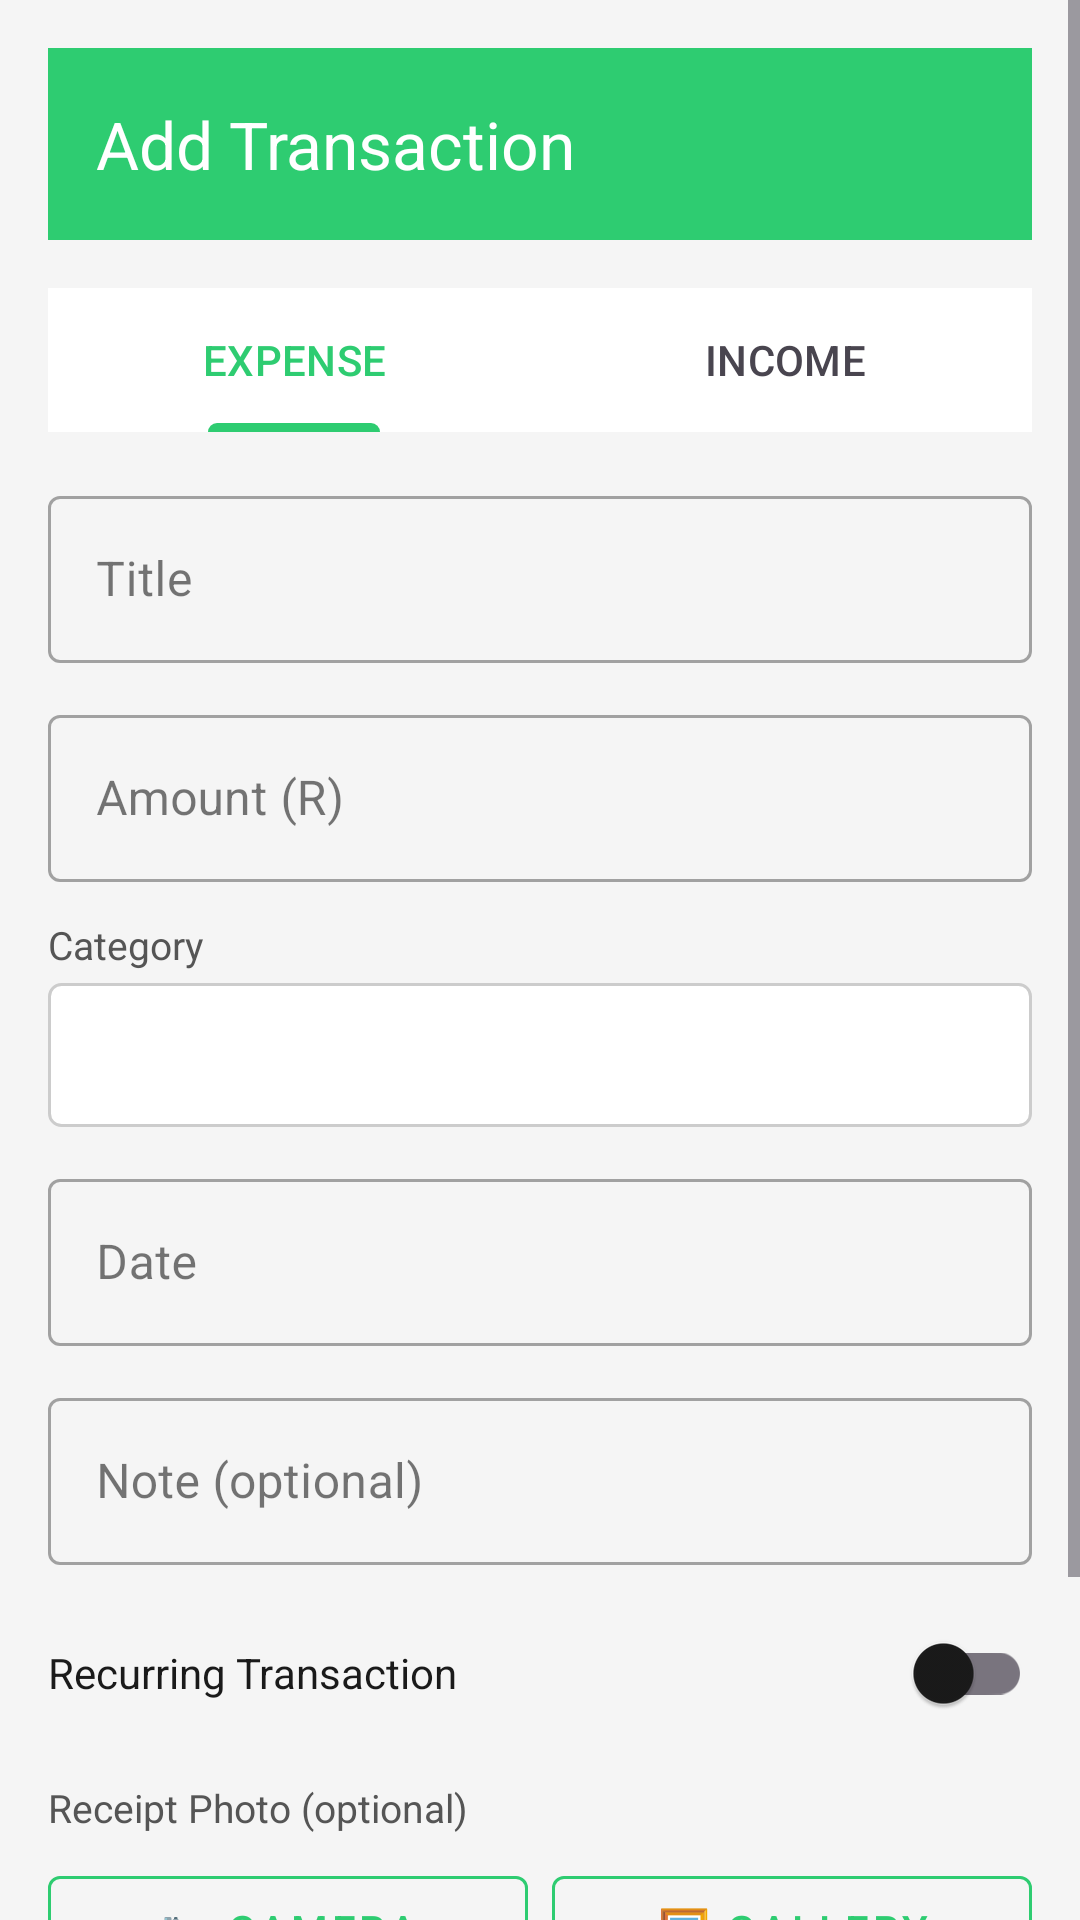

The Android layout XML behind this screen, and the referenced resources:
<!-- AndroidManifest.xml: application theme Theme.KhulisaWallet -->
<!-- res/layout/activity_add_expense.xml -->
<?xml version="1.0" encoding="utf-8"?>
<ScrollView xmlns:android="http://schemas.android.com/apk/res/android"
    xmlns:app="http://schemas.android.com/apk/res-auto"
    android:layout_width="match_parent"
    android:layout_height="match_parent"
    android:background="#F5F5F5">

    <LinearLayout
        android:layout_width="match_parent"
        android:layout_height="wrap_content"
        android:orientation="vertical"
        android:padding="16dp">

        
        <androidx.appcompat.widget.Toolbar
            android:id="@+id/toolbar"
            android:layout_width="match_parent"
            android:layout_height="?attr/actionBarSize"
            android:background="#2ECC71"
            app:title="Add Transaction"
            app:titleTextColor="#FFFFFF"
            app:navigationIcon="@drawable/ic_back"
            android:layout_marginBottom="16dp"/>

        
        <com.google.android.material.tabs.TabLayout
            android:id="@+id/tab_type"
            android:layout_width="match_parent"
            android:layout_height="wrap_content"
            android:layout_marginBottom="16dp"
            app:tabBackground="@color/white"
            app:tabSelectedTextColor="#2ECC71"
            app:tabIndicatorColor="#2ECC71"
            app:tabMode="fixed">
            <com.google.android.material.tabs.TabItem
                android:layout_width="wrap_content"
                android:layout_height="wrap_content"
                android:text="EXPENSE" />
            <com.google.android.material.tabs.TabItem
                android:layout_width="wrap_content"
                android:layout_height="wrap_content"
                android:text="INCOME" />
        </com.google.android.material.tabs.TabLayout>

        
        <com.google.android.material.textfield.TextInputLayout
            android:layout_width="match_parent"
            android:layout_height="wrap_content"
            android:hint="Title"
            style="@style/Widget.MaterialComponents.TextInputLayout.OutlinedBox"
            android:layout_marginBottom="12dp">
            <com.google.android.material.textfield.TextInputEditText
                android:id="@+id/et_title"
                android:layout_width="match_parent"
                android:layout_height="wrap_content"
                android:inputType="textCapSentences"
                android:maxLines="1"/>
        </com.google.android.material.textfield.TextInputLayout>

        
        <com.google.android.material.textfield.TextInputLayout
            android:layout_width="match_parent"
            android:layout_height="wrap_content"
            android:hint="Amount (R)"
            style="@style/Widget.MaterialComponents.TextInputLayout.OutlinedBox"
            android:layout_marginBottom="12dp">
            <com.google.android.material.textfield.TextInputEditText
                android:id="@+id/et_amount"
                android:layout_width="match_parent"
                android:layout_height="wrap_content"
                android:inputType="numberDecimal"
                android:maxLines="1"/>
        </com.google.android.material.textfield.TextInputLayout>

        
        <TextView
            android:layout_width="wrap_content"
            android:layout_height="wrap_content"
            android:text="Category"
            android:textSize="13sp"
            android:textColor="#555555"
            android:layout_marginBottom="4dp"/>

        <Spinner
            android:id="@+id/spinner_category"
            android:layout_width="match_parent"
            android:layout_height="48dp"
            android:background="@drawable/spinner_background"
            android:layout_marginBottom="12dp"
            android:padding="8dp"/>

        
        <com.google.android.material.textfield.TextInputLayout
            android:layout_width="match_parent"
            android:layout_height="wrap_content"
            android:hint="Date"
            style="@style/Widget.MaterialComponents.TextInputLayout.OutlinedBox"
            android:layout_marginBottom="12dp">
            <com.google.android.material.textfield.TextInputEditText
                android:id="@+id/et_date"
                android:layout_width="match_parent"
                android:layout_height="wrap_content"
                android:focusable="false"
                android:clickable="true"
                android:cursorVisible="false"
                android:inputType="none"/>
        </com.google.android.material.textfield.TextInputLayout>

        
        <com.google.android.material.textfield.TextInputLayout
            android:layout_width="match_parent"
            android:layout_height="wrap_content"
            android:hint="Note (optional)"
            style="@style/Widget.MaterialComponents.TextInputLayout.OutlinedBox"
            android:layout_marginBottom="12dp">
            <com.google.android.material.textfield.TextInputEditText
                android:id="@+id/et_note"
                android:layout_width="match_parent"
                android:layout_height="wrap_content"
                android:inputType="textMultiLine"
                android:maxLines="3"/>
        </com.google.android.material.textfield.TextInputLayout>

        
        <LinearLayout
            android:layout_width="match_parent"
            android:layout_height="wrap_content"
            android:orientation="horizontal"
            android:gravity="center_vertical"
            android:layout_marginBottom="12dp">

            <TextView
                android:layout_width="0dp"
                android:layout_height="wrap_content"
                android:layout_weight="1"
                android:text="Recurring Transaction"
                android:textSize="14sp"
                android:textColor="#1A1A1A"/>

            <com.google.android.material.switchmaterial.SwitchMaterial
                android:id="@+id/switch_recurring"
                android:layout_width="wrap_content"
                android:layout_height="wrap_content"/>
        </LinearLayout>

        
        <com.google.android.material.textfield.TextInputLayout
            android:id="@+id/layout_interval"
            android:layout_width="match_parent"
            android:layout_height="wrap_content"
            android:hint="Repeat every (days)"
            style="@style/Widget.MaterialComponents.TextInputLayout.OutlinedBox"
            android:layout_marginBottom="12dp"
            android:visibility="gone">
            <com.google.android.material.textfield.TextInputEditText
                android:id="@+id/et_interval"
                android:layout_width="match_parent"
                android:layout_height="wrap_content"
                android:inputType="number"
                android:maxLines="1"/>
        </com.google.android.material.textfield.TextInputLayout>

        
        <TextView
            android:layout_width="wrap_content"
            android:layout_height="wrap_content"
            android:text="Receipt Photo (optional)"
            android:textSize="13sp"
            android:textColor="#555555"
            android:layout_marginBottom="8dp"/>

        
        <ImageView
            android:id="@+id/iv_receipt"
            android:layout_width="match_parent"
            android:layout_height="180dp"
            android:scaleType="centerCrop"
            android:background="#E0E0E0"
            android:visibility="gone"
            android:layout_marginBottom="8dp"/>

        
        <LinearLayout
            android:layout_width="match_parent"
            android:layout_height="wrap_content"
            android:orientation="horizontal"
            android:layout_marginBottom="24dp">

            <com.google.android.material.button.MaterialButton
                android:id="@+id/btn_camera"
                android:layout_width="0dp"
                android:layout_height="wrap_content"
                android:layout_weight="1"
                android:text="📷 Camera"
                android:layout_marginEnd="8dp"
                style="@style/Widget.MaterialComponents.Button.OutlinedButton"
                app:strokeColor="#2ECC71"
                android:textColor="#2ECC71"/>

            <com.google.android.material.button.MaterialButton
                android:id="@+id/btn_gallery"
                android:layout_width="0dp"
                android:layout_height="wrap_content"
                android:layout_weight="1"
                android:text="🖼 Gallery"
                style="@style/Widget.MaterialComponents.Button.OutlinedButton"
                app:strokeColor="#2ECC71"
                android:textColor="#2ECC71"/>
        </LinearLayout>

        
        <com.google.android.material.button.MaterialButton
            android:id="@+id/btn_save"
            android:layout_width="match_parent"
            android:layout_height="56dp"
            android:text="Save Transaction"
            android:textSize="16sp"
            android:backgroundTint="#2ECC71"
            android:layout_marginBottom="16dp"/>

    </LinearLayout>
</ScrollView>
<!-- resources referenced by this layout -->
<resources>
  <color name="white">#FFFFFFFF</color>
  <!-- drawable spinner_background (drawable) -->
  <?xml version="1.0" encoding="utf-8"?>
  <shape xmlns:android="http://schemas.android.com/apk/res/android"
      android:shape="rectangle">
      <stroke android:width="1dp" android:color="#CCCCCC"/>
      <corners android:radius="4dp"/>
      <solid android:color="#FFFFFF"/>
  </shape>
  <style name="Theme.KhulisaWallet" parent="Base.Theme.KhulisaWallet" />
  <style name="Base.Theme.KhulisaWallet" parent="Theme.Material3.Light.NoActionBar">
          <item name="colorPrimary">@color/colorPrimary</item>
          <item name="colorPrimaryDark">@color/colorPrimaryDark</item>
          <item name="colorOnPrimary">@color/white</item>
          <item name="colorPrimaryContainer">@color/colorPrimaryLight</item>
          <item name="colorOnPrimaryContainer">@color/text_primary</item>
          <item name="colorSecondary">@color/colorPrimaryDark</item>
          <item name="colorOnSecondary">@color/white</item>
          <item name="colorSurface">@color/surface_card</item>
          <item name="colorOnSurface">@color/text_primary</item>
          <item name="android:colorBackground">@color/background_light</item>
          <item name="colorOnBackground">@color/text_primary</item>
          <item name="android:windowBackground">@color/background_light</item>
          <item name="android:statusBarColor">@color/colorPrimaryDark</item>
          <item name="android:navigationBarColor">@color/white</item>
          <item name="android:windowLightStatusBar" tools:targetApi="m">false</item>
          <item name="android:windowOptOutEdgeToEdgeEnforcement" tools:targetApi="35">true</item>
          <item name="android:forceDarkAllowed" tools:targetApi="q">false</item>
      </style>
  <color name="colorPrimary">#2ECC71</color>
  <color name="colorPrimaryDark">#27AE60</color>
  <color name="colorPrimaryLight">#E8F8F0</color>
  <color name="text_primary">#1A1A1A</color>
  <color name="surface_card">#FFFFFF</color>
  <color name="background_light">#F5F5F5</color>
</resources>
